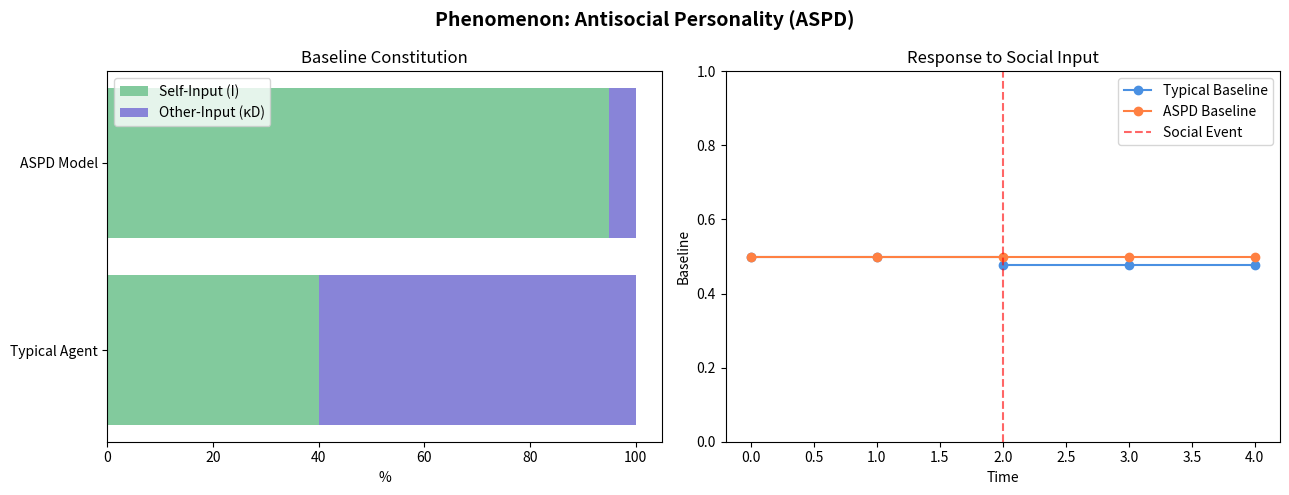

Generate this figure with matplotlib:
"""Antisocial Personality (ASPD) — Deontological Immunity

Paper 4: The Coupling Asymmetry (10.5281/zenodo.18519187)

κ locked near zero.  The agent's baseline is constituted solely by
self-experience (I), immune to relational constitution (D).  This is
not a missing theory of mind but a functional solipsism.

Ported from MemoryLab-OS/phenomena.tsx — ASPDModel.
"""

from __future__ import annotations
from typing import Any, Dict, List, Optional

# ── Metadata ────────────────────────────────────────────────────────────────

PAPER = 4
PAPER_TITLE = "The Coupling Asymmetry"
PAPER_DOI = "10.5281/zenodo.18519187"
LAB_TITLE = "Phenomenon: Antisocial Personality (ASPD)"

THESIS = (
    "Antisocial Personality is a failure of the deontological pathway. The "
    "coupling parameter, κ, remains locked near zero. The agent's baseline "
    "is constituted solely by self-experience (I), not by the constitutive "
    "influence of others (D). This is not a lack of a 'theory of mind', but "
    "an immunity to relational constitution, resulting in a functional "
    "solipsism."
)


def describe() -> Dict[str, str]:
    return dict(
        paper=PAPER, paper_title=PAPER_TITLE, paper_doi=PAPER_DOI,
        lab_title=LAB_TITLE, thesis=THESIS,
    )


# ── Simulation ──────────────────────────────────────────────────────────────

def run(
    *,
    kappa_typical: float = 0.60,
    kappa_aspd: float = 0.05,
    lambda_val: float = 0.10,
    social_event_t: int = 2,
    social_event_d: float = -0.4,
    steps: int = 5,
) -> Dict[str, Any]:
    """Compare typical vs ASPD response to a social event.

    At t=social_event_t, a social input D shifts the Other's demand.
    The typical agent integrates it; the ASPD agent barely registers it.
    """
    typical_b = 0.5
    aspd_b = 0.5
    history: List[Dict[str, float]] = []

    for t in range(steps):
        d = social_event_d if t == social_event_t else 0.0
        prev_typ, prev_aspd = typical_b, aspd_b

        typical_b = typical_b + kappa_typical * d * lambda_val
        aspd_b = aspd_b + kappa_aspd * d * lambda_val

        history.append(dict(
            time=t,
            typical=round(typical_b, 6),
            aspd=round(aspd_b, 6),
            social_input=round(d, 4),
        ))

    constitution = [
        dict(agent="Typical Agent", self_pct=round((1 - kappa_typical) * 100, 1),
             other_pct=round(kappa_typical * 100, 1)),
        dict(agent="ASPD Model", self_pct=round((1 - kappa_aspd) * 100, 1),
             other_pct=round(kappa_aspd * 100, 1)),
    ]

    return dict(
        timeseries=history,
        constitution=constitution,
        summary=dict(
            typical_shift=round(abs(history[-1]["typical"] - 0.5), 4),
            aspd_shift=round(abs(history[-1]["aspd"] - 0.5), 4),
            kappa_typical=kappa_typical,
            kappa_aspd=kappa_aspd,
        ),
        params=dict(kappa_typical=kappa_typical, kappa_aspd=kappa_aspd,
                    lambda_val=lambda_val, social_event_t=social_event_t,
                    social_event_d=social_event_d, steps=steps),
    )


# ── Plotting ────────────────────────────────────────────────────────────────

def plot(results=None, **kw):
    import matplotlib.pyplot as plt
    import numpy as np

    if results is None:
        results = run(**kw)
    ts = results["timeseries"]
    con = results["constitution"]

    t = [d["time"] for d in ts]
    fig, (ax1, ax2) = plt.subplots(1, 2, figsize=(13, 5))
    fig.suptitle(LAB_TITLE, fontsize=14, fontweight="bold")

    # Baseline constitution
    agents = [c["agent"] for c in con]
    self_pct = [c["self_pct"] for c in con]
    other_pct = [c["other_pct"] for c in con]
    y = np.arange(len(agents))
    ax1.barh(y, self_pct, color="#82ca9d", label="Self-Input (I)")
    ax1.barh(y, other_pct, left=self_pct, color="#8884d8", label="Other-Input (κD)")
    ax1.set(yticks=y, yticklabels=agents, xlabel="%",
            title="Baseline Constitution")
    ax1.legend()

    # Response to social event
    ax2.plot(t, [d["typical"] for d in ts], "o-", label="Typical Baseline",
             color="#4a90e2", drawstyle="steps-post")
    ax2.plot(t, [d["aspd"] for d in ts], "o-", label="ASPD Baseline",
             color="#ff8042", drawstyle="steps-post")
    se = results["params"]["social_event_t"]
    ax2.axvline(se, color="red", linestyle="--", alpha=0.6, label="Social Event")
    ax2.set(xlabel="Time", ylabel="Baseline", title="Response to Social Input",
            ylim=(0, 1))
    ax2.legend()

    fig.tight_layout()
    return fig


if __name__ == "__main__":
    import matplotlib.pyplot as plt
    plot()
    plt.show()
